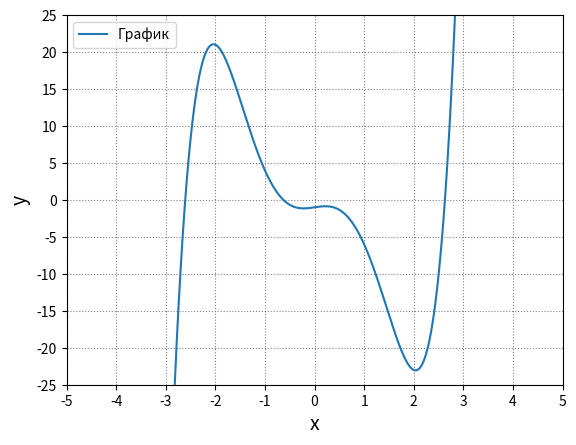

Reproduce this figure in Python.
import math
import matplotlib.pyplot as plt
import matplotlib.ticker as ticker


def f(x):
    return x ** 5 - 7 * x ** 3 + x - 1


def half_division(func, a, b, eps):
    i = 0
    while b - a > 3 * eps:
        temp = (a + b) / 2
        print(f"Итерация {i}: [{a}, {b}]")
        p = temp - eps
        q = temp + eps
        if func(p) < func(q):
            b = q
        else:
            a = p
        i += 1
    print(f"Ответ: {(a + b) / 2}\n")


def golden_ratio(func, a, b, eps):
    fe = (1 + math.sqrt(5)) / 2
    i = 0
    while abs(b - a) >= eps:
        print(f"Итерация {i}: [{a}, {b}]")
        x1 = b - (b - a) / fe
        x2 = a + (b - a) / fe
        if func(x1) >= func(x2):
            a = x1
        else:
            b = x2
        i += 1
    print(f"Ответ: {(a + b) / 2}\n")


def show_chart(func, x0, x1, y0, y1, delta=100):
    x_all = [i / delta for i in range(x0 * delta, x1 * delta + 1)]
    fig, ax = plt.subplots()
    ax.plot(x_all, list(map(func, x_all)), label="График")
    ax.xaxis.set_major_locator(ticker.MultipleLocator(1))
    ax.yaxis.set_major_locator(ticker.MultipleLocator(5))
    ax.grid(which='major', color='gray', linestyle=':')
    ax.legend()
    plt.xlim([x0, x1])
    plt.ylim([y0, y1])
    plt.ylabel("y", fontsize=14)
    plt.xlabel("x", fontsize=14)
    plt.savefig("chart.svg")
    plt.show()


if __name__ == '__main__':
    show_chart(f, -5, 5, -25, 25)
    xl = 1
    xr = 3
    print(f"Выбранный отрезок: [{xl}, {xr}]\n")
    for e in [0.1, 0.01, 0.001, 1e-06]:
        print(f"------Epsilon = {e}------")
        print("Метод половинного деления")
        half_division(f, xl, xr, e)
        print("Метод золотого сечения")
        golden_ratio(f, xl, xr, e)
